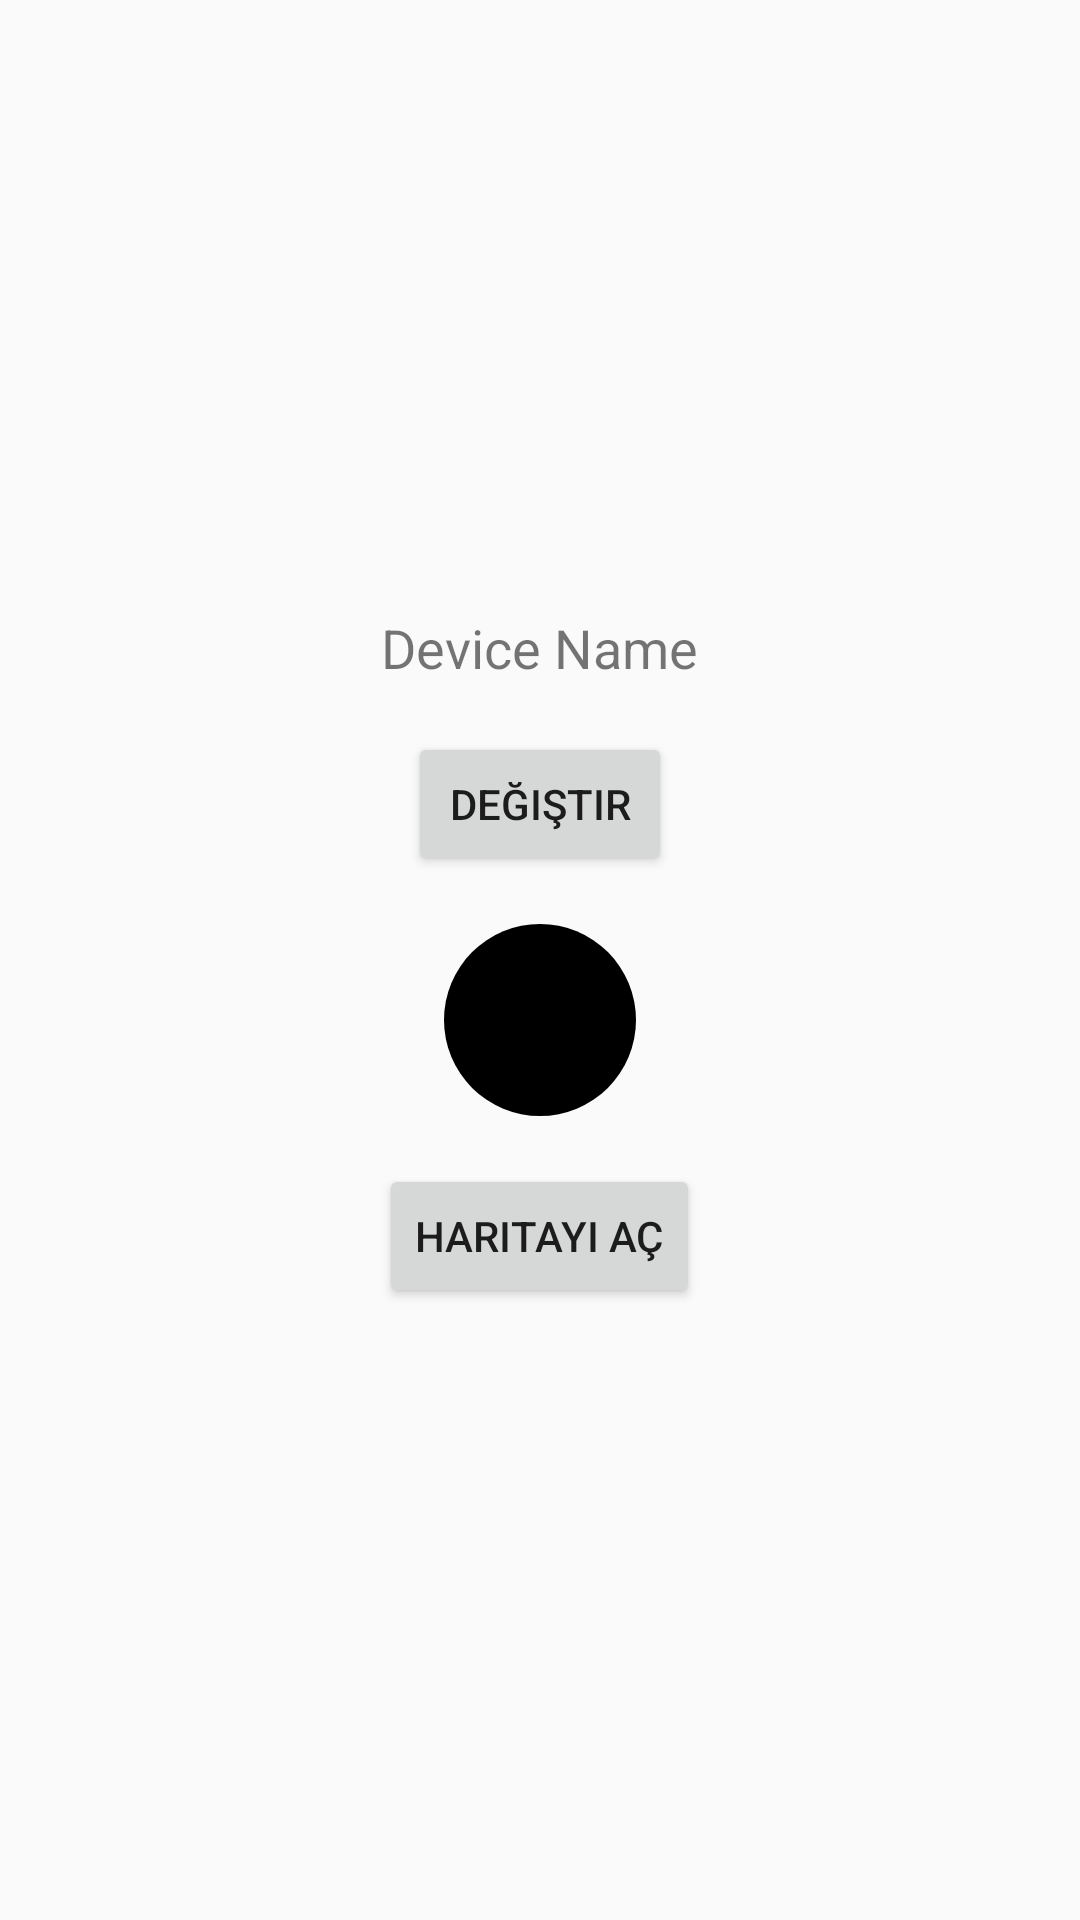

This screen was rendered from an Android layout file. Write that file and the resources it references.
<!-- AndroidManifest.xml: application theme Theme.Appqr2 -->
<!-- res/layout/fragment_ikincifragment.xml -->
<?xml version="1.0" encoding="utf-8"?>
<LinearLayout xmlns:android="http://schemas.android.com/apk/res/android"
    android:layout_width="match_parent"
    android:layout_height="match_parent"
    android:gravity="center"
    android:orientation="vertical"
    android:padding="16dp">

    <TextView
        android:id="@+id/deviceNameTextView"
        android:layout_width="wrap_content"
        android:layout_height="wrap_content"
        android:text="Device Name"
        android:textSize="18sp"
        android:layout_gravity="center_horizontal"/>

    <Button
        android:id="@+id/updateDeviceNameButton"
        android:layout_width="wrap_content"
        android:layout_height="wrap_content"
        android:text="Değiştir"
        android:layout_marginTop="16dp"
        android:layout_gravity="center_horizontal"/>

    
    <FrameLayout
        android:id="@+id/onOffContainer"
        android:layout_width="64dp"
        android:layout_height="64dp"
        android:layout_marginTop="16dp"
        android:clickable="true"
        android:focusable="true"
        android:layout_gravity="center_horizontal">

        <View
            android:id="@+id/onOffBackground"
            android:layout_width="match_parent"
            android:layout_height="match_parent"
            android:background="@drawable/rounded_onoff" />

        <ImageView
            android:id="@+id/onOffImage"
            android:layout_width="match_parent"
            android:layout_height="match_parent"
            android:src="@drawable/onoff"
            android:scaleType="centerInside" />
    </FrameLayout>
    <Button
        android:id="@+id/openMapButton"
        android:layout_width="wrap_content"
        android:layout_height="wrap_content"
        android:text="Haritayı Aç"
        android:layout_marginTop="16dp"
        android:layout_gravity="center_horizontal"/>

</LinearLayout>
<!-- resources referenced by this layout -->
<resources>
  <!-- drawable rounded_onoff (drawable) -->
  <?xml version="1.0" encoding="utf-8"?>
  <layer-list xmlns:android="http://schemas.android.com/apk/res/android">
      <item>
          <shape android:shape="oval">
              <solid android:color="@color/black" /> 
              <size
                  android:width="64dp"
                  android:height="64dp" />
          </shape>
      </item>
  </layer-list>
  <style name="Theme.Appqr2" parent="Theme.AppCompat.Light.NoActionBar" />
  <color name="black">#FF000000</color>
</resources>
